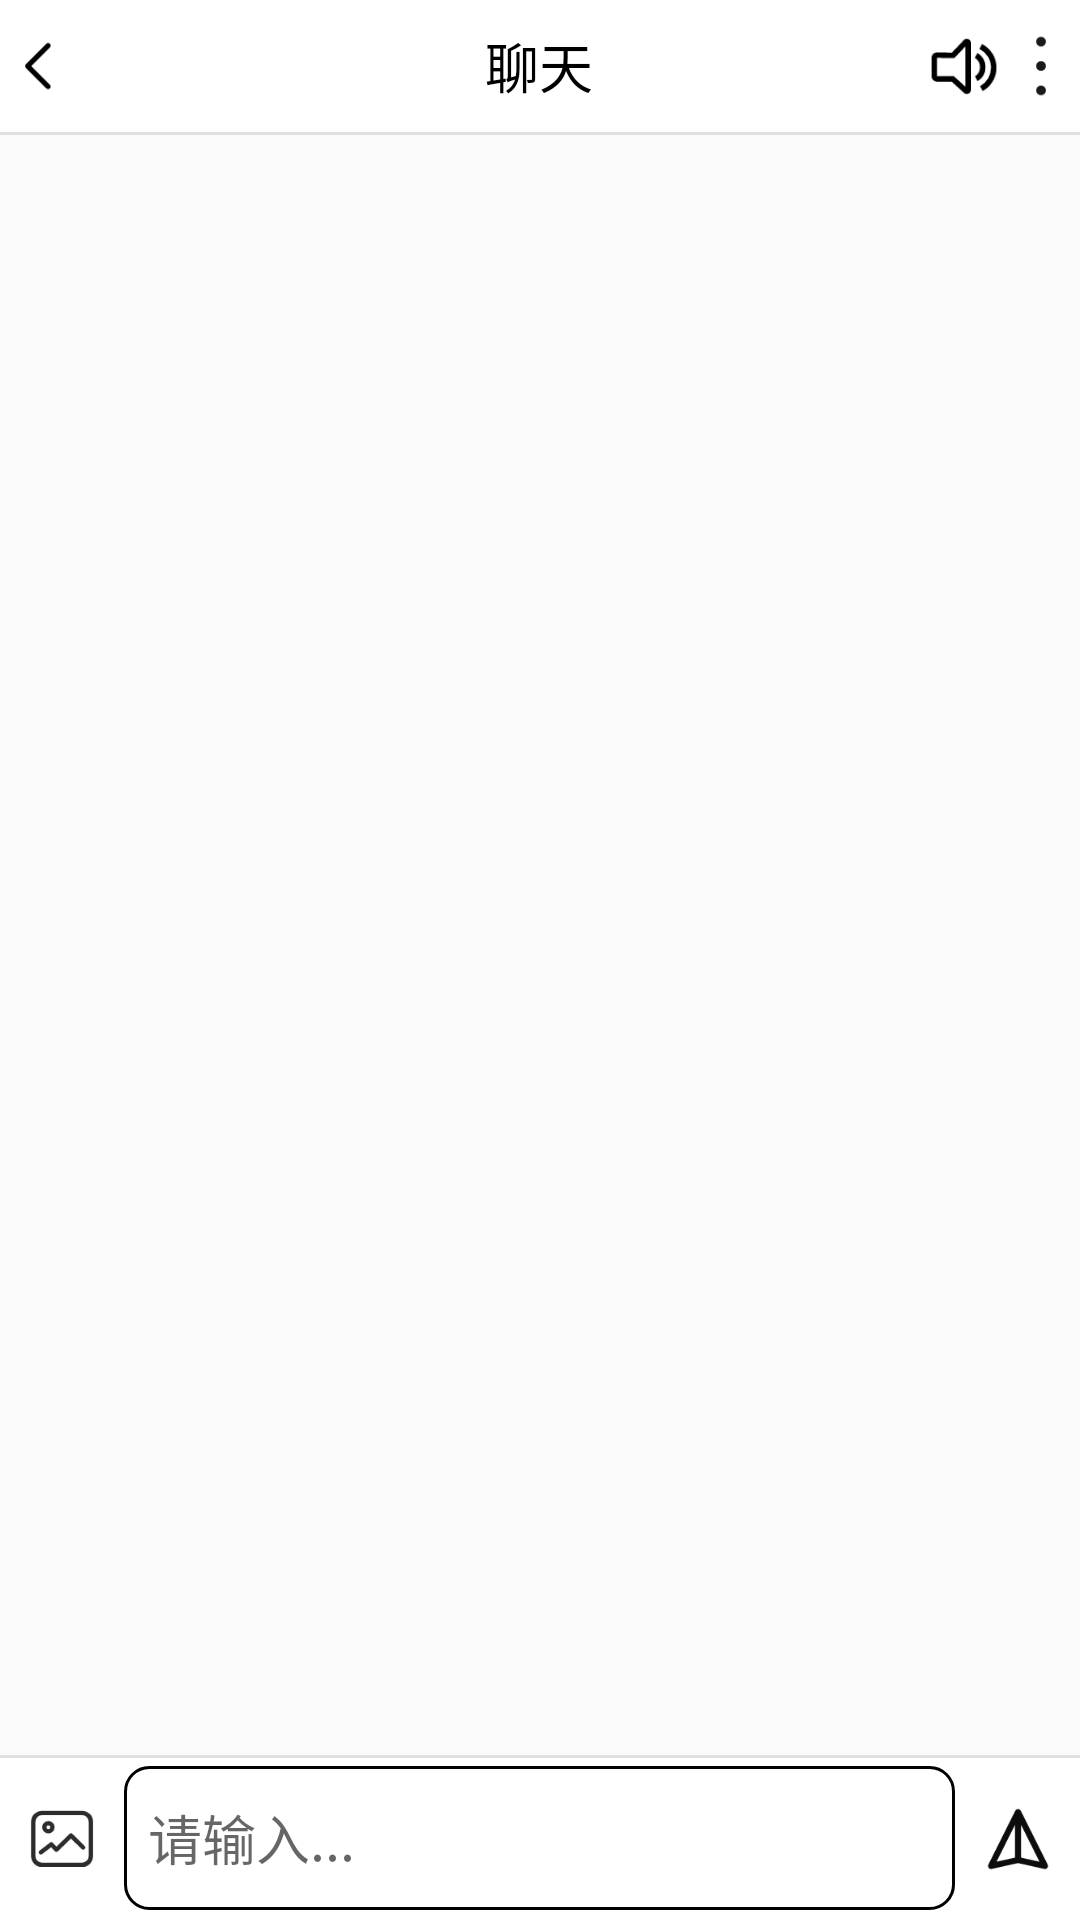

Here is an Android app screen rendered from its layout file. Give the layout XML and the strings, colors and styles it references.
<!-- AndroidManifest.xml: application theme Theme.PokerEmotionApplication -->
<!-- res/layout/activity_chat.xml -->
<?xml version="1.0" encoding="utf-8"?>
<LinearLayout xmlns:android="http://schemas.android.com/apk/res/android"
    xmlns:app="http://schemas.android.com/apk/res-auto"
    xmlns:tools="http://schemas.android.com/tools"
    android:id="@+id/main"
    android:layout_width="match_parent"
    android:layout_height="match_parent"
    android:orientation="vertical"
    tools:context=".ui.chat.ChatActivity">

    <LinearLayout
        android:layout_width="match_parent"
        android:layout_height="0dp"
        android:layout_weight="0.9"
        android:orientation="horizontal">

        <ImageView
            android:id="@+id/chat_back_button"
            android:layout_width="0dp"
            android:layout_height="match_parent"
            android:src="@drawable/arrow_left"
            android:layout_weight="1"/>

        <ImageView
            android:layout_width="0dp"
            android:layout_height="match_parent"
            android:src="@drawable/arrow_left"
            android:layout_weight="1"
            android:visibility="invisible"/>

        <TextView
            android:id="@+id/chat_title"
            android:layout_width="0dp"
            android:layout_height="wrap_content"
            android:layout_weight="10"
            android:text="聊天"
            android:textColor="@color/black"
            android:layout_gravity="center"
            android:textSize="18dp"
            android:gravity="center"/>

        <ImageView
            android:id="@+id/chat_horn"
            android:layout_width="0dp"
            android:layout_height="match_parent"
            android:src="@drawable/horn_open"
            android:layout_weight="1" />

        <ImageView
            android:id="@+id/chat_more"
            android:layout_width="0dp"
            android:layout_height="match_parent"
            android:src="@drawable/more"
            android:layout_weight="1" />

    </LinearLayout>

    <View
        android:layout_width="match_parent"
        android:layout_height="1dp"
        android:background="@color/dove_gray"/>

    <View
        android:layout_width="match_parent"
        android:layout_height="0dp"
        android:layout_weight="11"
        android:background="@color/dove_dove_dove_gray"/>

    <View
        android:layout_width="match_parent"
        android:layout_height="1dp"
        android:background="@color/dove_gray"/>

    <LinearLayout
        android:layout_width="match_parent"
        android:layout_height="0dp"
        android:layout_weight="1.1"
        android:orientation="horizontal">

        <ImageButton
            android:id="@+id/chat_album"
            android:layout_width="0dp"
            android:layout_height="match_parent"
            android:layout_weight="1.5"
            android:background="@color/white"
            android:src="@drawable/album"
            android:contentDescription="相册"/>

        <EditText
            android:layout_width="0dp"
            android:layout_height="wrap_content"
            android:layout_gravity="center"
            android:layout_weight="10"
            android:hint="请输入..."
            android:padding="8dp"
            android:minWidth="100dp"
            android:minHeight="48dp"
            android:background="@drawable/chat_ed_text_background"/>

        <ImageButton
            android:id="@+id/chat_send"
            android:layout_width="0dp"
            android:layout_height="match_parent"
            android:layout_weight="1.5"
            android:background="@color/white"
            android:src="@drawable/send"
            android:contentDescription="发送"/>


    </LinearLayout>


</LinearLayout>
<!-- resources referenced by this layout -->
<resources>
  <color name="black">#FF000000</color>
  <color name="dove_dove_dove_gray">#FAFAFAFA</color>
  <color name="dove_gray">#E0E0E0</color>
  <color name="white">#FFFFFFFF</color>
  <!-- drawable arrow_left (drawable) -->
  <vector xmlns:android="http://schemas.android.com/apk/res/android" android:height="24dp" android:viewportHeight="1024" android:viewportWidth="1024" android:width="24dp">
        
      <path android:fillColor="#000000" android:pathData="M616,217c13.3,-13.3 34.8,-13.3 48.1,0 13.1,13.1 13.3,34.4 0.4,47.7l-0.4,0.4L416.1,513l248,248c13.1,13.1 13.3,34.4 0.4,47.7l-0.4,0.4c-13.1,13.1 -34.4,13.3 -47.7,0.4l-0.4,-0.4 -272,-272c-13.1,-13.1 -13.3,-34.4 -0.4,-47.7l0.4,-0.4 272,-272z"/>
      
  </vector>
  <!-- drawable chat_ed_text_background (drawable) -->
  <shape xmlns:android="http://schemas.android.com/apk/res/android"
      android:shape="rectangle">
      <solid android:color="#FFFFFF"/> 
      <corners android:radius="8dp"/> 
      
      <stroke
          android:width="1dp"
      android:color="#000000" /> 
      <padding
          android:left="10dp"
          android:top="10dp"
          android:right="10dp"
          android:bottom="10dp"/>
  </shape>
  <!-- drawable horn_open (drawable) -->
  <vector xmlns:android="http://schemas.android.com/apk/res/android" android:height="24dp" android:viewportHeight="1024" android:viewportWidth="1024" android:width="24dp">
        
      <path android:fillColor="#FF000000" android:pathData="M949.4,502.4v64c-10.8,120.5 -82.1,223.6 -183.3,278.7L732.3,780.2A280.3,280.3 0,0 0,877.7 534.4a280.4,280.4 0,0 0,-153.9 -250.3l33.7,-64.9c105.8,53.8 180.8,159.3 192,283.2zM803.8,526.9a218.8,218.8 0,0 1,-105.6 187.7l-33.9,-65.1a145.7,145.7 0,0 0,66.4 -122.6,145.7 145.7,0 0,0 -68.6,-124l33.8,-65a218.8,218.8 0,0 1,107.9 189zM611.5,205L611.5,829.2c0,49.9 -61.6,74 -96.1,37.7l-160.4,-146.4L159.3,720.6a73.1,73.1 0,0 1,-73.1 -73.1L86.2,403.4a73.1,73.1 0,0 1,68.8 -73l4.9,-0.1 197.7,3.3 157.9,-166.2c34.5,-36.3 96.1,-12.1 96.1,37.7zM388.5,407.2l-229.2,-3.8v244h224.2l154.9,141.4L538.4,249.4l-149.9,157.8z"/>
      
  </vector>
  <!-- drawable more (drawable) -->
  <vector xmlns:android="http://schemas.android.com/apk/res/android" android:height="24dp" android:viewportHeight="1024" android:viewportWidth="1024" android:width="24dp">
        
      <path android:fillAlpha="0.9" android:fillColor="#000000" android:pathData="M576,832a64,64 0,1 1,-128 0,64 64,0 0,1 128,0zM512,256a64,64 0,1 0,0 -128,64 64,0 0,0 0,128zM512,576a64,64 0,1 0,0 -128,64 64,0 0,0 0,128z"/>
      
  </vector>
  <!-- drawable send (drawable) -->
  <vector xmlns:android="http://schemas.android.com/apk/res/android" android:height="24dp" android:viewportHeight="1024" android:viewportWidth="1024" android:width="24dp">
        
      <path android:fillColor="#0D0D0D" android:pathData="M512,85.3a42.7,42.7 0,0 1,38.1 23.6l384,768a42.7,42.7 0,0 1,-47.4 60.7L512,854.4l-374.7,83.3a42.7,42.7 0,0 1,-47.4 -60.7l384,-768A42.7,42.7 0,0 1,512 85.3zM554.7,776.4l263.1,58.5L554.7,308.7v467.7zM469.3,308.7L206.3,834.9 469.3,776.4L469.3,308.7z"/>
      
  </vector>
  <style name="Theme.PokerEmotionApplication" parent="Theme.MaterialComponents.DayNight.DarkActionBar">
          
          <item name="colorPrimary">@color/white</item>
          <item name="colorPrimaryVariant">@color/white</item>
          <item name="colorOnPrimary">@color/gray</item>
          
          <item name="colorSecondary">@color/gray</item>
          <item name="colorSecondaryVariant">@color/dove_gray</item>
          <item name="colorOnSecondary">@color/black</item>
          
          <item name="android:statusBarColor">@color/white</item>
          
      </style>
  <color name="gray">#757575</color>
</resources>
